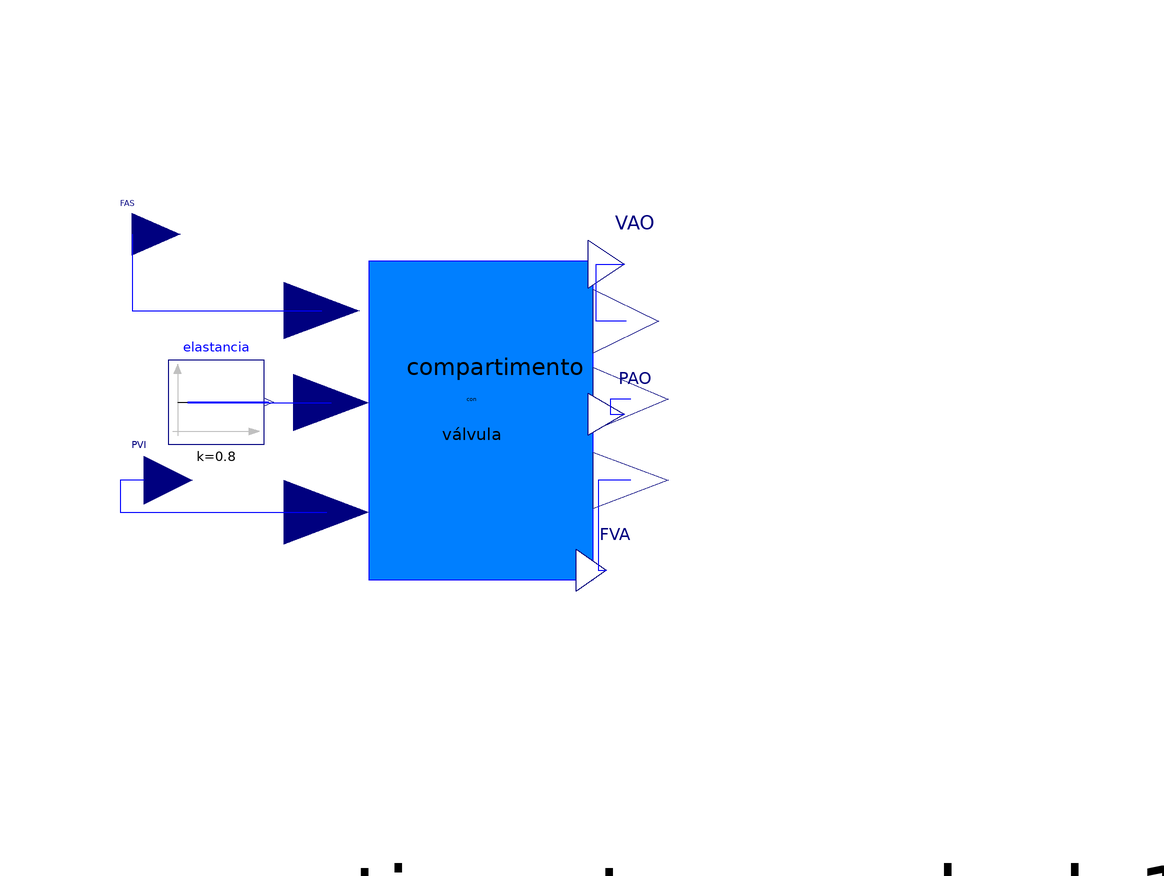

The Modelica model whose source follows is shown above as a component diagram (icons at their Placement, wires along their Line points).

model arteriaaorta
    compartimentoconvalvula compartimentoconvalvula1(admitancia(k=80),
        Integrator1(y_start=100))
                               annotation (Placement(transformation(extent={{
              -48,-56},{108,62}}, rotation=0)));
    Modelica.Blocks.Sources.Constant elastancia(k=0.8)
      "elastancia de la arteria aorta" annotation (Placement(transformation(
            extent={{-44,2},{-28,16}}, rotation=0)));
    Modelica.Blocks.Interfaces.RealInput
                                      FAS "Flujo aorta-circulacion sistemica"
      annotation (Placement(transformation(extent={{-58,30},{-42,44}}, rotation=
             0)));
    Modelica.Blocks.Interfaces.RealInput
                                      PVI "Presion ventriculo izquierdo"
      annotation (Placement(transformation(extent={{-56,-12},{-40,4}}, rotation=
             0)));
    Modelica.Blocks.Interfaces.RealOutput
                                       VAO "Voumen aorta"
      annotation (Placement(transformation(extent={{26,24},{38,40}}, rotation=0)));
    Modelica.Blocks.Interfaces.RealOutput
                                       PAO "Presion aorta"
      annotation (Placement(transformation(extent={{26,0},{38,14}}, rotation=0)));
    Modelica.Blocks.Interfaces.RealOutput
                                       FVA "Flujo valvula aórtica"
      annotation (Placement(transformation(extent={{24,-26},{34,-12}}, rotation=
             0)));
  equation
    connect(elastancia.y,       compartimentoconvalvula1.ELASTAN) annotation (Line(
          points={{-27.2,9},{-40.7,9},{-40.7,8.9},{-16.8,8.9}}, color={0,0,255}));
    connect(FAS, compartimentoconvalvula1.flujent) annotation (Line(points={{
            -50,37},{-50,24.24},{-18.36,24.24}}, color={0,0,255}));
    connect(PVI, compartimentoconvalvula1.present) annotation (Line(points={{
            -48,-4},{-52,-4},{-52,-9.39},{-17.58,-9.39}}, color={0,0,255}));
    connect(compartimentoconvalvula1.volsal, VAO) annotation (Line(points={{
            32.34,22.47},{27.385,22.47},{27.385,32},{32,32}}, color={0,0,255}));
    connect(compartimentoconvalvula1.pressal, PAO) annotation (Line(points={{
            33.12,9.49},{29.68,9.49},{29.68,7},{32,7}}, color={0,0,255}));
    connect(compartimentoconvalvula1.flujsal, FVA) annotation (Line(points={{
            33.12,-4.08},{27.68,-4.08},{27.68,-19},{29,-19}}, color={0,0,255}));
    annotation (Diagram(graphics),
                         Icon(graphics={
          Rectangle(
            extent={{-40,68},{24,-54}},
            lineColor={0,0,0},
            fillPattern=FillPattern.HorizontalCylinder,
            fillColor={0,127,255}),
          Text(
            extent={{-32,42},{14,30}},
            lineColor={0,0,0},
            fillPattern=FillPattern.HorizontalCylinder,
            fillColor={0,127,255},
            textString=
                 "arteria"),
          Text(
            extent={{-24,18},{4,4}},
            lineColor={0,0,0},
            fillPattern=FillPattern.HorizontalCylinder,
            fillColor={0,127,255},
            textString=
                 "aorta")}));
  end arteriaaorta;